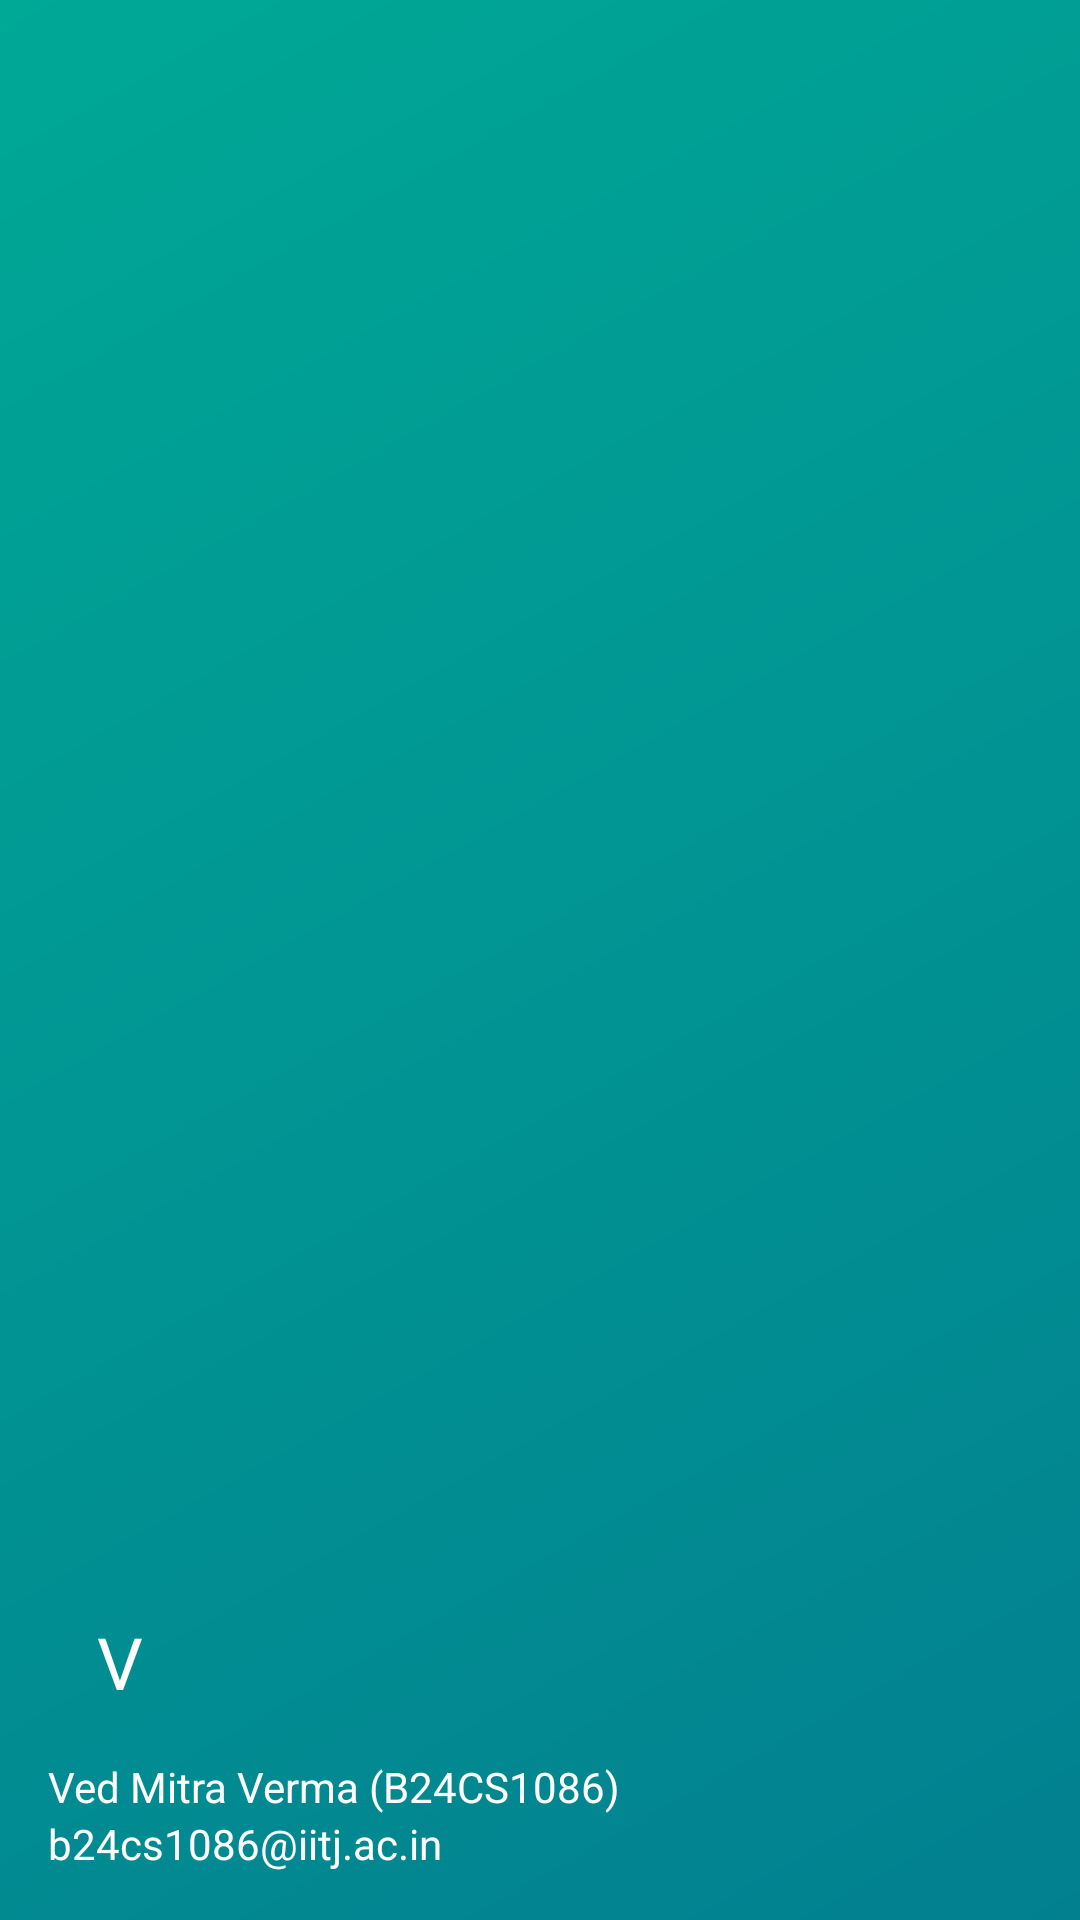

Produce the Android XML layout that renders to this screen, including the resource entries it uses.
<!-- AndroidManifest.xml: application theme Theme.AttenSync -->
<!-- res/layout/nav_header.xml -->
<?xml version="1.0" encoding="utf-8"?>
<LinearLayout xmlns:android="http://schemas.android.com/apk/res/android"
    android:layout_width="match_parent"
    android:layout_height="176dp"
    android:background="@drawable/header_gradient"
    android:gravity="bottom"
    android:orientation="vertical"
    android:padding="16dp"
    android:theme="@style/ThemeOverlay.AppCompat.Dark">

    <TextView
        android:id="@+id/user_avatar"
        android:layout_width="48dp"
        android:layout_height="48dp"
        android:background="@drawable/circle_background"
        android:gravity="center"
        android:text="V"
        android:textColor="@android:color/white"
        android:textSize="24sp" />

    <TextView
        android:id="@+id/user_name"
        android:layout_width="match_parent"
        android:layout_height="wrap_content"
        android:paddingTop="8dp"
        android:text="Ved Mitra Verma (B24CS1086)"
        android:textAppearance="@style/TextAppearance.AppCompat.Body1"
        android:textColor="@android:color/white" />

    <TextView
        android:id="@+id/user_email"
        android:layout_width="wrap_content"
        android:layout_height="wrap_content"
        android:text="b24cs1086@iitj.ac.in"
        android:textColor="@android:color/white" />

</LinearLayout>
<!-- resources referenced by this layout -->
<resources>
  <!-- drawable header_gradient (drawable) -->
  <?xml version="1.0" encoding="utf-8"?>
  <shape xmlns:android="http://schemas.android.com/apk/res/android"
      android:shape="rectangle">
      <gradient
          android:angle="135"
          android:endColor="#00A896"
          android:startColor="#028090"
          android:type="linear" />
  </shape>
  <style name="Theme.AttenSync" parent="Theme.MaterialComponents.DayNight.DarkActionBar">
          
          <item name="colorPrimary">@color/purple_500</item>
          <item name="colorPrimaryVariant">@color/purple_700</item>
          <item name="colorOnPrimary">@color/white</item>
          
          <item name="colorSecondary">@color/teal_200</item>
          <item name="colorSecondaryVariant">@color/teal_700</item>
          <item name="colorOnSecondary">@color/black</item>
          
          <item name="android:statusBarColor">?attr/colorPrimaryVariant</item>
          
      </style>
  <!-- not gathered from this repository: default colours our renderer supplied (Android Studio template values) -->
  <color name="purple_500">#FF6200EE</color>
  <color name="purple_700">#FF3700B3</color>
  <color name="teal_200">#FF03DAC5</color>
  <color name="teal_700">#FF018786</color>
  <color name="black">#FF000000</color>
  <color name="white">#FFFFFFFF</color>
</resources>
